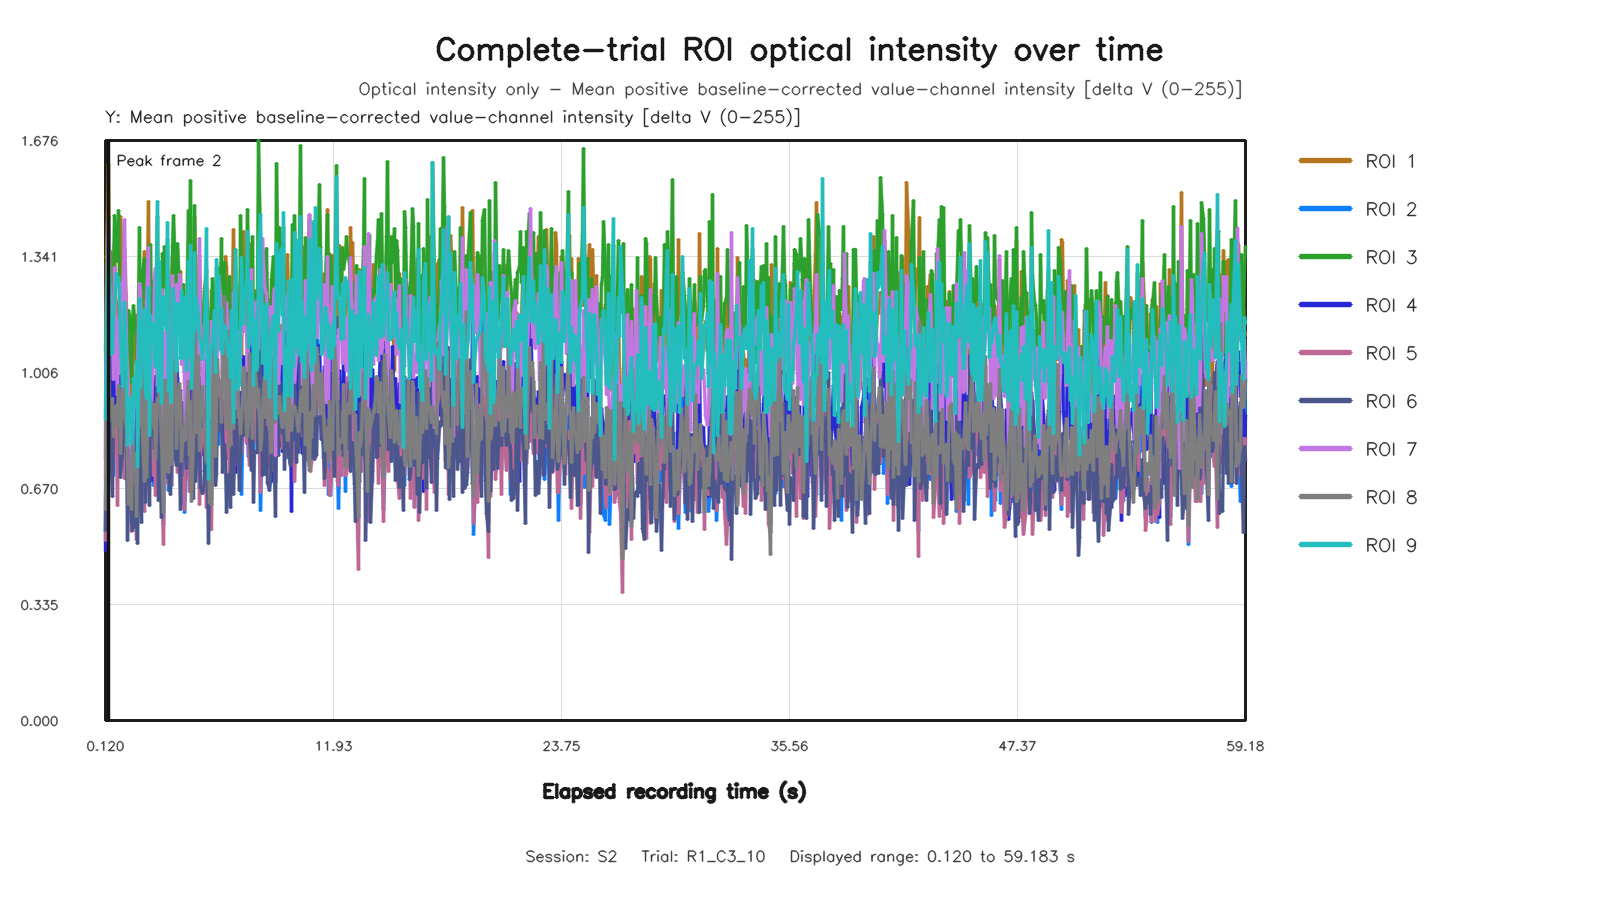

Data behind this chart, as committed beside it:
capture_frame_id, elapsed_time_s, roi1_value, roi2_value, roi3_value, roi4_value, roi5_value, roi6_value, roi7_value, roi8_value, roi9_value
0, 0.1201, 0.7564, 0.5459, 1.068, 0.491, 0.5207, 0.5493, 0.7017, 0.6097, 0.8691
1, 0.1843, 1.341, 0.817, 1.24, 0.9093, 0.8069, 0.7885, 1.174, 0.949, 1.105
2, 0.264, 1.606, 0.9359, 1.457, 1.208, 1.015, 1.091, 1.441, 1.108, 1.363
3, 0.3368, 1.243, 0.8396, 1.328, 0.8178, 0.8058, 0.8301, 1.256, 0.8631, 1.279
4, 0.3921, 1.356, 0.7675, 1.118, 1.075, 0.7396, 0.7887, 1.239, 0.9131, 1.057
5, 0.4579, 1.292, 0.9054, 1.176, 1.011, 0.8187, 0.6462, 1.114, 0.93, 1.063
6, 0.5202, 1.113, 0.7084, 1.277, 0.7679, 0.7641, 0.9025, 0.9856, 0.8204, 1.157
7, 0.6001, 1.376, 0.9157, 1.459, 1.066, 0.868, 0.881, 1.308, 0.8981, 1.203
8, 0.6642, 1.133, 0.8958, 1.394, 0.8981, 0.8284, 0.8707, 1.041, 0.911, 1.292
9, 0.7318, 1.064, 0.7718, 1.326, 0.8236, 0.6202, 0.9081, 0.9432, 0.8487, 1.257
10, 0.7939, 1.21, 0.9064, 1.474, 0.885, 0.9445, 0.9194, 1.158, 0.9676, 1.279
11, 0.856, 1.148, 0.8551, 1.276, 0.8231, 0.8074, 0.8572, 1.002, 0.942, 1.241
12, 0.9218, 1.456, 0.7847, 1.236, 1.095, 0.8067, 0.7018, 1.262, 0.7726, 1.101
13, 1.006, 1.331, 0.9474, 1.084, 1.051, 0.9538, 0.7764, 1.029, 0.9676, 0.9666
14, 1.068, 1.218, 0.8297, 1.25, 0.8348, 0.9379, 0.8643, 1.279, 1.049, 1.078
15, 1.128, 1.365, 0.7327, 1.287, 1.154, 0.6981, 1.006, 1.449, 0.8788, 1.209
16, 1.192, 1.188, 0.6972, 1.041, 0.9283, 0.7299, 0.8366, 1.082, 0.8457, 1.016
17, 1.257, 1.0, 0.7576, 0.9227, 0.7624, 0.8136, 0.5201, 1.015, 0.7551, 0.7937
18, 1.32, 1.035, 0.6719, 1.185, 0.787, 0.6072, 0.6992, 0.924, 0.6243, 0.9001
19, 1.4, 1.067, 0.6917, 1.154, 0.7145, 0.6812, 0.6412, 0.9198, 0.6961, 0.9331
20, 1.465, 0.9204, 0.6081, 0.976, 0.6602, 0.5462, 0.5767, 0.6805, 0.609, 0.7997
21, 1.53, 0.9867, 0.6862, 1.158, 0.7625, 0.6183, 0.548, 0.8801, 0.8722, 0.8495
22, 1.592, 1.138, 0.7663, 1.2, 0.7442, 0.7008, 0.7621, 0.8997, 0.7233, 0.9887
23, 1.656, 1.031, 0.7452, 1.121, 0.7196, 0.7512, 0.5574, 0.9737, 0.7729, 0.9104
24, 1.72, 1.171, 0.5459, 1.125, 0.9155, 0.5244, 0.6502, 1.014, 0.5881, 1.037
25, 1.802, 0.9867, 0.8412, 0.968, 0.7522, 0.7288, 0.5123, 1.017, 0.7689, 0.7352
26, 1.864, 1.28, 0.872, 1.426, 1.038, 0.8708, 0.9025, 1.264, 1.034, 1.22
27, 1.928, 1.26, 0.8929, 1.015, 0.9527, 0.8279, 0.626, 1.24, 0.8487, 0.9619
28, 1.995, 1.209, 0.972, 1.077, 0.8393, 0.9012, 0.573, 1.068, 1.044, 1.012
29, 2.056, 1.234, 0.7327, 1.299, 0.8869, 0.673, 0.827, 1.089, 0.8267, 1.151
30, 2.12, 1.354, 0.7368, 1.334, 0.9734, 0.6028, 0.8786, 1.141, 0.6912, 1.188
31, 2.2, 0.9847, 1.061, 1.15, 0.7333, 0.9938, 0.6296, 0.9996, 1.164, 0.9529
32, 2.264, 1.046, 0.7026, 1.191, 1.021, 0.6826, 0.7163, 1.212, 0.7024, 0.9314
33, 2.328, 1.501, 0.9466, 1.331, 1.229, 0.967, 0.8075, 1.367, 0.9258, 1.252
34, 2.392, 1.101, 0.9367, 1.077, 0.7656, 0.9075, 0.6204, 0.8911, 0.9361, 0.825
35, 2.456, 1.25, 0.9132, 1.375, 0.9095, 0.9382, 0.9737, 1.134, 0.8656, 1.171
36, 2.52, 1.01, 0.8436, 1.176, 0.6937, 0.8769, 0.8593, 0.915, 0.9178, 1.092
37, 2.6, 1.049, 0.6784, 1.272, 0.8202, 0.7093, 0.852, 1.036, 0.8462, 1.146
38, 2.664, 1.234, 0.7497, 1.184, 0.9945, 0.8343, 0.7863, 1.285, 0.9136, 1.041
39, 2.728, 1.277, 0.7411, 1.134, 0.8867, 0.6508, 0.8425, 1.306, 0.755, 1.019
40, 2.792, 1.032, 0.9027, 1.456, 0.7003, 0.8195, 1.037, 0.9671, 0.9317, 1.5
41, 2.856, 1.234, 0.8155, 1.097, 0.9223, 0.7991, 0.6357, 1.057, 0.9068, 0.9521
42, 2.92, 1.115, 0.8086, 1.268, 0.9084, 0.8808, 0.7929, 1.044, 0.9497, 1.326
43, 3, 1.29, 0.7446, 1.068, 1.096, 0.8048, 0.5856, 1.246, 0.8352, 0.9168
44, 3.064, 0.9433, 0.6548, 1.351, 0.6472, 0.6172, 0.8187, 0.8619, 0.6964, 1.221
45, 3.128, 1.016, 0.5665, 1.255, 0.8447, 0.5093, 0.878, 1.121, 0.6003, 1.141
46, 3.192, 0.8669, 0.7742, 1.37, 0.7268, 0.8402, 0.9365, 0.9424, 0.9824, 1.225
47, 3.256, 1.153, 0.7022, 1.216, 1.04, 0.7877, 0.8066, 1.118, 0.7226, 1.13
48, 3.336, 1.254, 0.9155, 1.389, 0.8338, 0.9579, 0.8928, 1.166, 0.9848, 1.44
49, 3.4, 1.001, 0.6639, 1.167, 0.6855, 0.682, 0.712, 0.8004, 0.7161, 0.9566
50, 3.464, 1.163, 0.8684, 0.9508, 0.8963, 0.7542, 0.6538, 1.147, 0.9082, 0.9457
51, 3.528, 1.21, 0.678, 1.173, 0.9986, 0.6813, 0.7579, 1.171, 0.7412, 0.9199
52, 3.592, 1.337, 0.9221, 1.371, 1.109, 0.7815, 0.9749, 1.285, 0.8957, 1.247
53, 3.663, 1.143, 0.9629, 1.46, 0.8764, 0.9511, 0.8464, 1.034, 1.033, 1.233
54, 3.736, 1.192, 0.9078, 1.294, 0.9946, 0.9023, 0.7534, 1.182, 1.04, 1.114
55, 3.8, 1.217, 0.7928, 1.143, 1.05, 0.7741, 0.7363, 1.261, 0.7856, 1.007
56, 3.864, 1.242, 0.794, 1.379, 0.9883, 0.716, 0.8686, 1.122, 0.8953, 1.204
57, 3.938, 1.228, 0.821, 1.254, 0.9233, 0.9152, 0.7668, 1.29, 0.9741, 1.182
58, 4, 1.298, 0.8313, 1.235, 0.9544, 0.8347, 0.6085, 1.275, 0.9303, 1.046
59, 4.056, 1.094, 0.6271, 1.233, 0.8179, 0.663, 0.873, 1.029, 0.7483, 1.242
... 826 more rows
